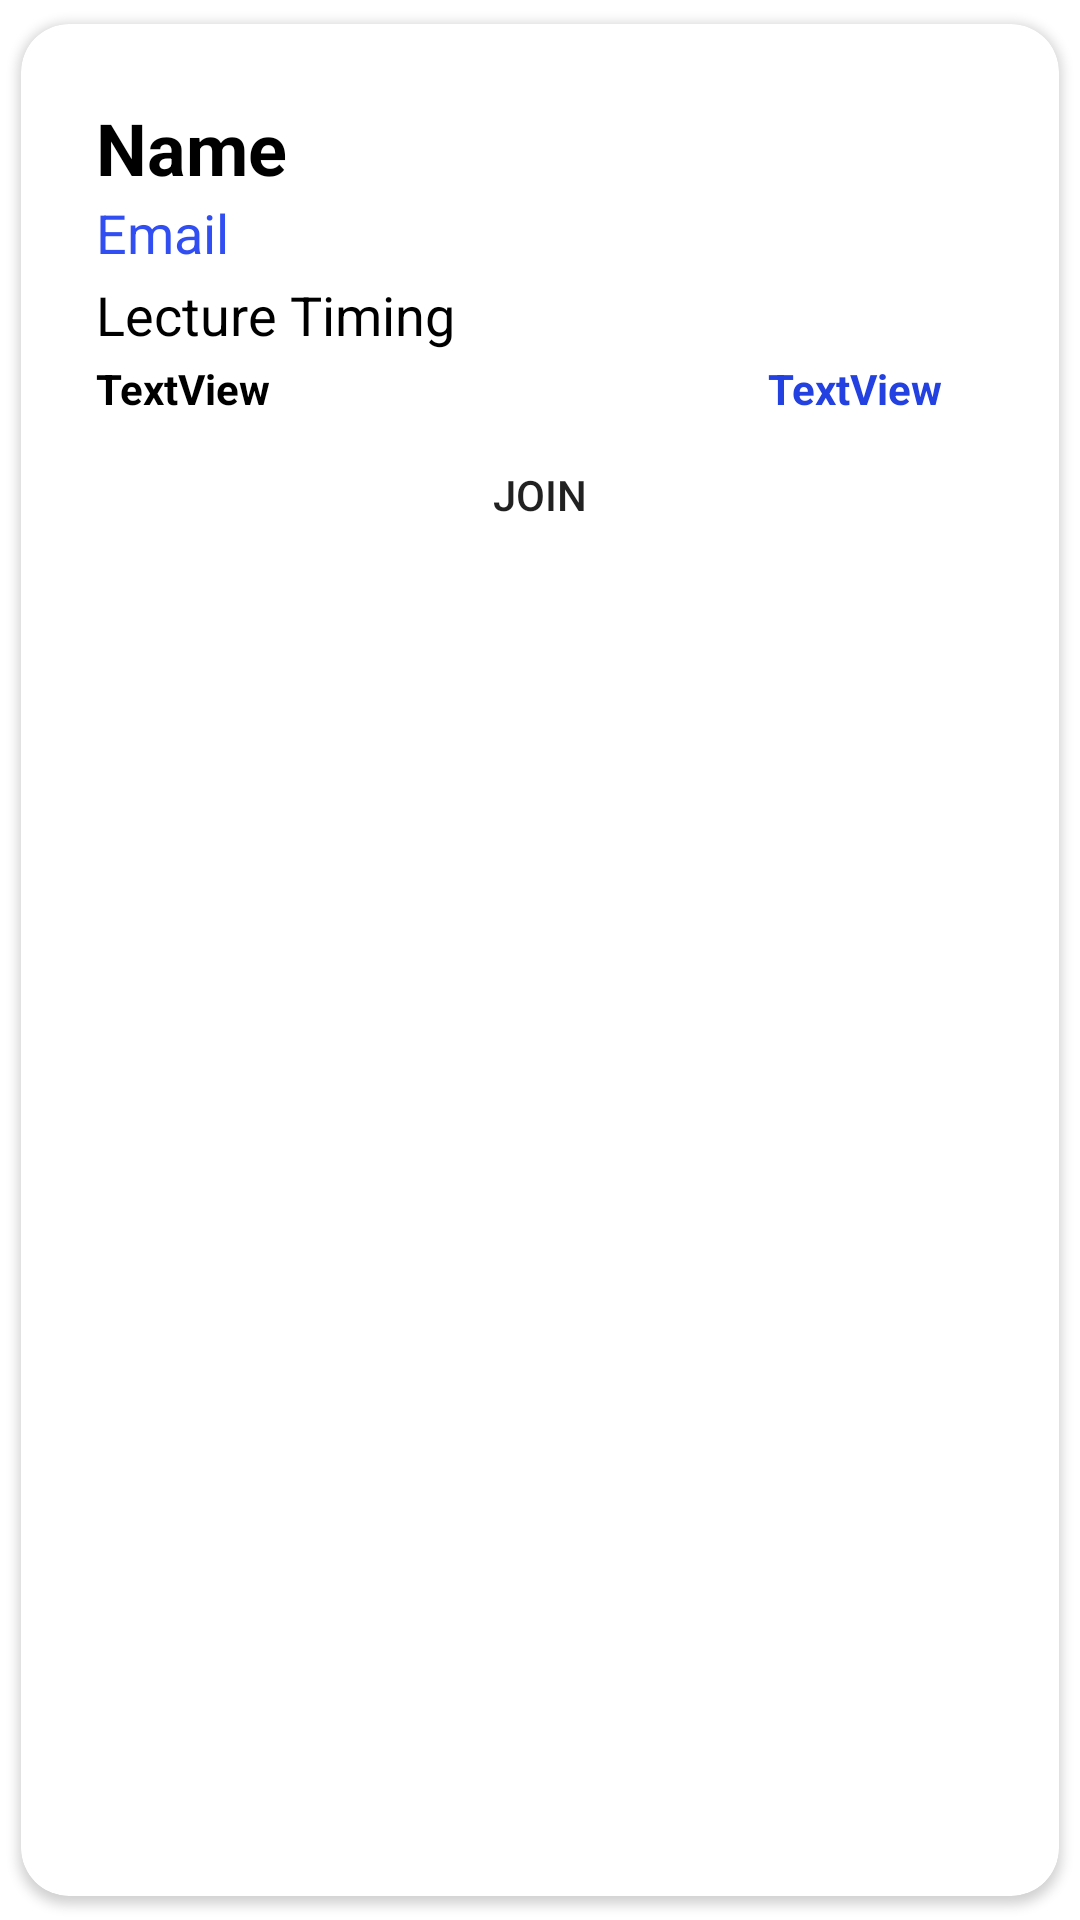

Reconstruct the res/layout file that produces this screen, plus the resources it refers to.
<!-- AndroidManifest.xml: application theme Theme.IIMTUFaculty -->
<!-- res/layout/singlelecture.xml -->
<?xml version="1.0" encoding="utf-8"?>
<androidx.cardview.widget.CardView xmlns:android="http://schemas.android.com/apk/res/android"
    android:layout_width="match_parent"
    android:layout_height="wrap_content"
    xmlns:app="http://schemas.android.com/apk/res-auto"
    app:cardCornerRadius="16dp"
    android:elevation="5dp"
    android:layout_marginBottom="7dp"
    app:cardUseCompatPadding="true">

    <LinearLayout
        android:layout_width="match_parent"
        android:layout_height="wrap_content"
        android:orientation="vertical"
        android:padding="15dp">

        <LinearLayout
            android:layout_width="match_parent"
            android:layout_height="wrap_content"
            android:layout_marginTop="10dp"
            android:orientation="horizontal">

            <TextView
                android:id="@+id/lectureName"
                android:layout_width="wrap_content"
                android:layout_height="wrap_content"
                android:layout_marginLeft="10dp"
                android:text="Name"
                android:textColor="#000"
                android:textSize="24sp"
                android:textStyle="bold" />


            <androidx.constraintlayout.widget.ConstraintLayout
                android:layout_width="match_parent"
                android:layout_height="match_parent">

                <ImageView
                    android:id="@+id/lectureDelete"
                    android:layout_width="30dp"
                    android:layout_height="30dp"
                    android:layout_marginRight="0dp"
                    android:background="@drawable/delete"
                    app:layout_constraintBottom_toBottomOf="parent"
                    app:layout_constraintEnd_toEndOf="parent"
                    app:layout_constraintTop_toTopOf="parent" />
            </androidx.constraintlayout.widget.ConstraintLayout>

        </LinearLayout>

        <TextView
            android:id="@+id/lectureLink"
            android:layout_width="match_parent"
            android:layout_height="wrap_content"
            android:layout_marginLeft="10dp"
            android:text="Email"
            android:textColor="#314EF3"
            android:textSize="18sp" />

        <TextView
            android:id="@+id/lectureTiming"
            android:layout_width="match_parent"
            android:layout_height="wrap_content"
            android:layout_marginLeft="10dp"
            android:layout_marginTop="3dp"
            android:text="Lecture Timing"
            android:textColor="#000"
            android:textSize="18sp" />



        <LinearLayout
            android:layout_width="match_parent"
            android:layout_height="wrap_content"
            android:layout_marginTop="3dp"
            android:layout_marginBottom="2dp"
            android:orientation="horizontal">


            <TextView
                android:id="@+id/lectureDate"
                android:layout_width="wrap_content"
                android:layout_height="wrap_content"
                android:layout_weight="7"
                android:text="TextView"
                android:textColor="#000000"
                android:textStyle="bold"
                android:layout_marginLeft="10dp"
                android:textSize="14sp" />

            <TextView
                android:id="@+id/lectureTime"
                android:layout_width="wrap_content"
                android:layout_height="wrap_content"
                android:layout_weight="1"
                android:text="TextView"
                android:textColor="#2340E1"
                android:textStyle="bold"
                android:textSize="14sp" />

        </LinearLayout>

        <Button
            android:id="@+id/btnLectureJoin"
            android:layout_width="match_parent"
            android:layout_height="wrap_content"
            android:background="@drawable/round_button"
            android:text="Join" />


    </LinearLayout>



</androidx.cardview.widget.CardView>
<!-- resources referenced by this layout -->
<resources>
  <style name="Theme.IIMTUFaculty" parent="Theme.MaterialComponents.DayNight.NoActionBar">
          
          <item name="colorPrimary">#6200EE</item>
          <item name="colorPrimaryVariant">#6200EE</item>
          <item name="colorOnPrimary">@color/white</item>
          
          <item name="colorSecondary">@color/teal_200</item>
          <item name="colorSecondaryVariant">@color/teal_700</item>
          <item name="colorOnSecondary">@color/black</item>
          
          <item name="android:statusBarColor" tools:targetApi="l">?attr/colorPrimaryVariant</item>
          
      </style>
  <color name="white">#FFFFFFFF</color>
  <color name="teal_200">#FF03DAC5</color>
  <color name="teal_700">#FF018786</color>
  <color name="black">#FF000000</color>
</resources>
